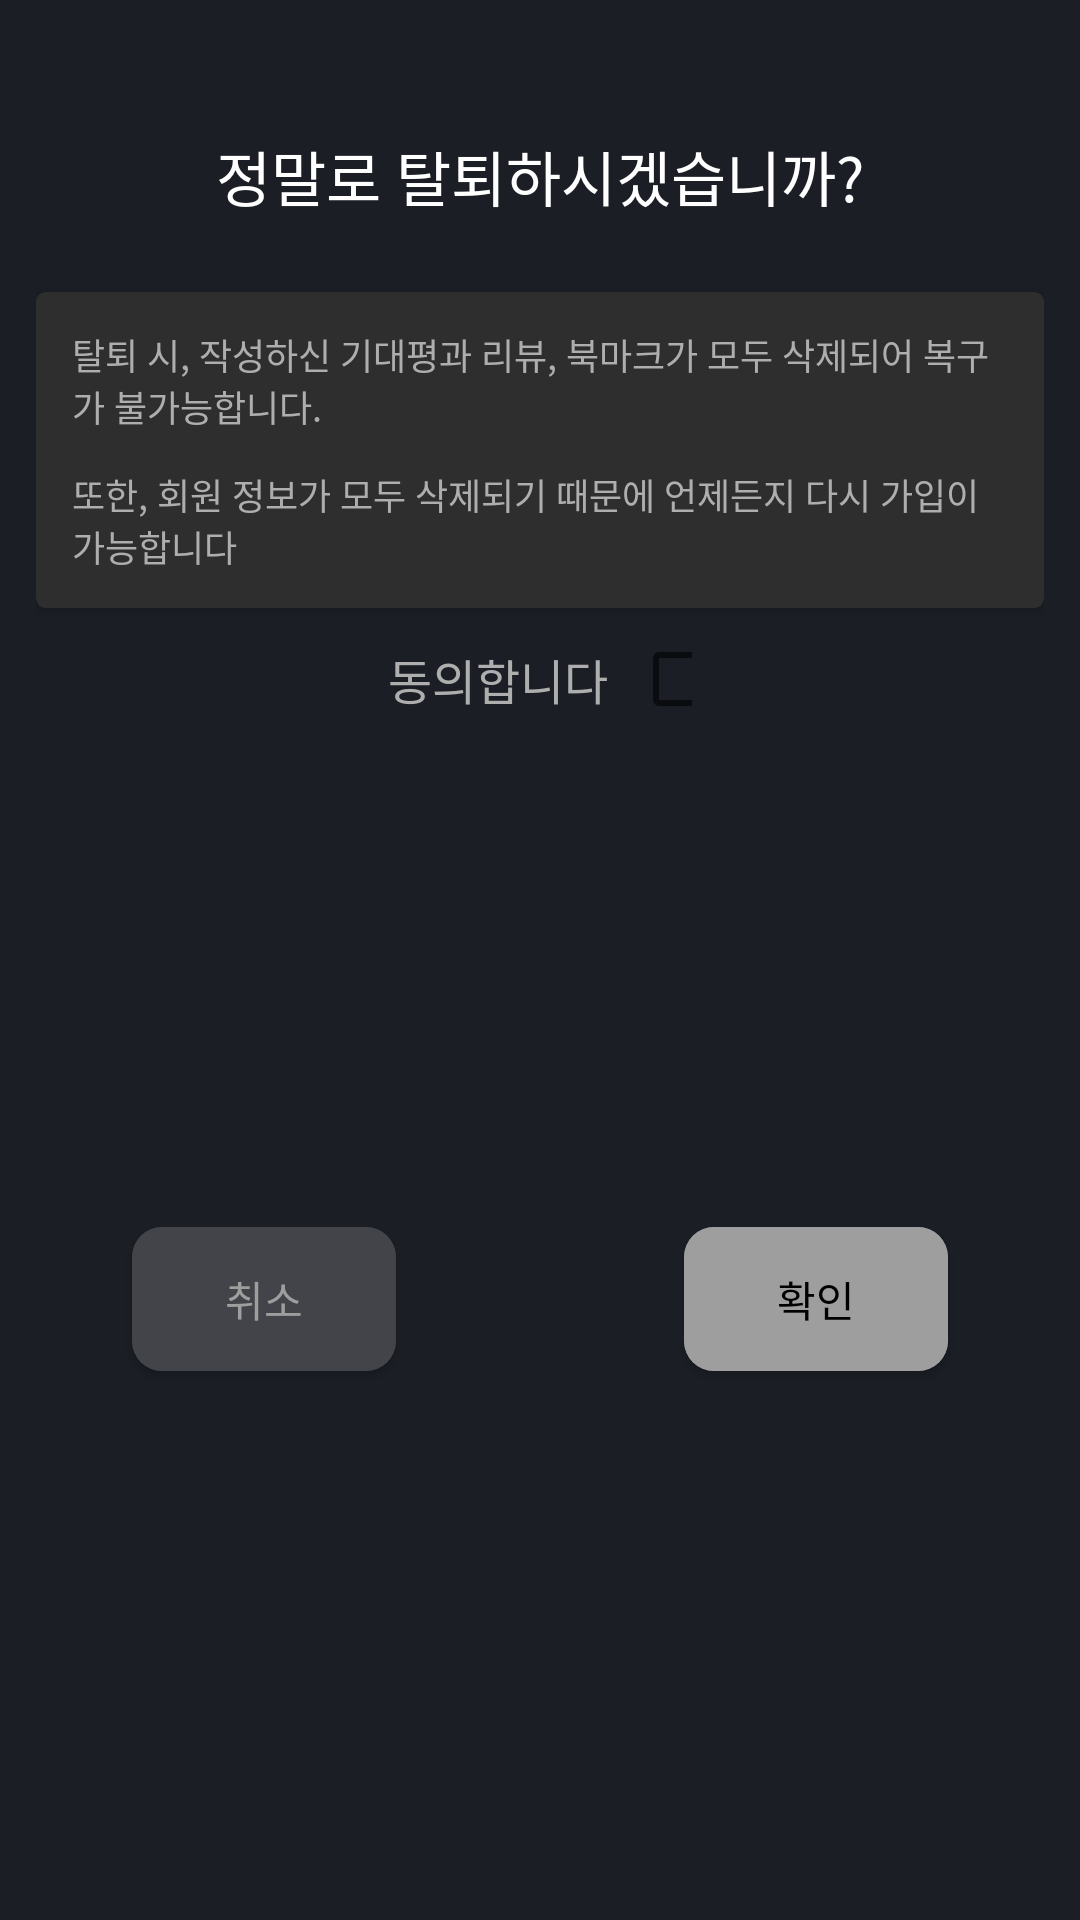

This screen was rendered from an Android layout file. Write that file and the resources it references.
<!-- AndroidManifest.xml: application theme Theme.CurtainCall -->
<!-- res/layout/fragment_dialog_quit.xml -->
<?xml version="1.0" encoding="utf-8"?>
<androidx.constraintlayout.widget.ConstraintLayout
        xmlns:android="http://schemas.android.com/apk/res/android"
        xmlns:app="http://schemas.android.com/apk/res-auto"
        android:layout_width="match_parent"
        android:layout_height="wrap_content"
        app:layout_constraintTop_toTopOf="parent"
        app:layout_constraintBottom_toBottomOf="parent"
        android:background="@color/background_color"
        android:paddingHorizontal="12dp"
>

  <TextView
          android:id="@+id/tv_quit"
          android:layout_width="wrap_content"
          android:layout_height="wrap_content"
          android:text="@string/question_quit"
          app:layout_constraintTop_toTopOf="parent"
          app:layout_constraintStart_toStartOf="parent"
          app:layout_constraintEnd_toEndOf="parent"
          android:textSize="20sp"
          android:textColor="@color/white"
          android:gravity="center"
          android:layout_marginTop="44dp"
  />

  <androidx.cardview.widget.CardView
          android:id="@+id/ll_checks"
          android:layout_width="match_parent"
          android:layout_height="wrap_content"
          app:layout_constraintTop_toBottomOf="@id/tv_quit"
          app:cardCornerRadius="3dp"
          android:layout_marginVertical="24dp"
          app:cardBackgroundColor="@color/input_background_color"
  >
    <LinearLayout
            android:layout_width="match_parent"
            android:layout_height="wrap_content"
            android:orientation="vertical"
            android:padding="12dp"
    >
      <TextView
              android:layout_width="wrap_content"
              android:layout_height="wrap_content"
              android:text="탈퇴 시, 작성하신 기대평과 리뷰, 북마크가 모두 삭제되어 복구가 불가능합니다."
              android:textColor="@color/input_text_color"
              android:textSize="12sp"
      />
      <TextView
              android:layout_width="wrap_content"
              android:layout_height="wrap_content"
              android:text="또한, 회원 정보가 모두 삭제되기 때문에 언제든지 다시 가입이 가능합니다"
              android:textColor="@color/input_text_color"
              android:layout_marginTop="12dp"
              android:textSize="12sp"
      />
    </LinearLayout>
  </androidx.cardview.widget.CardView>

  <LinearLayout
          android:id="@+id/ll_agree"
          android:layout_width="wrap_content"
          android:layout_height="wrap_content"
          android:layout_marginTop="12dp"
          app:layout_constraintTop_toBottomOf="@id/ll_checks"
          android:gravity="center"
          android:orientation="horizontal"
          app:layout_constraintStart_toStartOf="parent"
          app:layout_constraintEnd_toEndOf="parent"
  >
    <TextView
            android:layout_width="wrap_content"
            android:layout_height="wrap_content"
            android:text="동의합니다"
            android:textColor="@color/input_text_color"
            android:textSize="16sp"
    />
    <CheckBox
            android:id="@+id/cb_agree"
            android:layout_width="20dp"
            android:layout_height="20dp"
            android:layout_marginStart="8dp"
    />
  </LinearLayout>

  <androidx.cardview.widget.CardView
          android:id="@+id/cv_cancel"
          android:layout_width="wrap_content"
          android:layout_height="wrap_content"
          app:cardBackgroundColor="@color/component_background_color"
          app:layout_constraintStart_toStartOf="parent"
          app:layout_constraintBottom_toBottomOf="parent"
          app:layout_constraintTop_toBottomOf="@id/ll_agree"
          app:cardCornerRadius="10dp"
          android:layout_marginHorizontal="32dp"
          android:layout_marginTop="20dp"
          android:layout_marginBottom="32dp"
  >
    <androidx.appcompat.widget.AppCompatButton
            android:id="@+id/btn_cancel"
            android:layout_width="wrap_content"
            android:layout_height="wrap_content"
            android:text="@string/cancel"
            android:background="@color/component_background_color"
            android:textColor="@color/component_color"
    />
  </androidx.cardview.widget.CardView>

  <androidx.cardview.widget.CardView
          android:id="@+id/cv_ok"
          android:layout_width="wrap_content"
          android:layout_height="wrap_content"
          app:cardBackgroundColor="@color/component_color"
          app:layout_constraintEnd_toEndOf="parent"
          app:layout_constraintBottom_toBottomOf="parent"
          app:layout_constraintTop_toBottomOf="@id/ll_agree"
          app:cardCornerRadius="10dp"
          android:layout_marginHorizontal="32dp"
          android:layout_marginTop="20dp"
          android:layout_marginBottom="32dp"
  >
    <androidx.appcompat.widget.AppCompatButton
            android:id="@+id/btn_ok"
            android:layout_width="wrap_content"
            android:layout_height="wrap_content"
            android:text="@string/ok"
            android:background="@color/component_color"
            android:textColor="@color/black"
            android:clickable="false"
    />
  </androidx.cardview.widget.CardView>
</androidx.constraintlayout.widget.ConstraintLayout>
<!-- resources referenced by this layout -->
<resources>
  <color name="background_color">#1B1E25</color>
  <color name="black">#FF000000</color>
  <color name="component_background_color">#424449</color>
  <color name="component_color">#9E9E9E</color>
  <color name="input_background_color">#2E2E2E</color>
  <color name="input_text_color">#AEAEAE</color>
  <color name="white">#FFFFFFFF</color>
  <string name="cancel">취소</string>
  <string name="ok">확인</string>
  <string name="question_quit">정말로 탈퇴하시겠습니까?</string>
  <style name="Theme.CurtainCall" parent="Theme.MaterialComponents.DayNight.NoActionBar">
          
          <item name="colorPrimary">@color/purple_500</item>
          <item name="colorPrimaryVariant">@color/purple_700</item>
          <item name="colorOnPrimary">@color/white</item>
          
          <item name="colorSecondary">@color/teal_200</item>
          <item name="colorSecondaryVariant">@color/teal_700</item>
          <item name="colorOnSecondary">@color/black</item>
          
          <item name="android:statusBarColor">@color/background_color</item>
          
          <item name="android:windowBackground">@color/black</item>
          <item name="android:windowIsTranslucent">true</item>
      </style>
  <color name="purple_500">#FF6200EE</color>
  <color name="purple_700">#FF3700B3</color>
  <color name="teal_200">#FF03DAC5</color>
  <color name="teal_700">#FF018786</color>
</resources>
